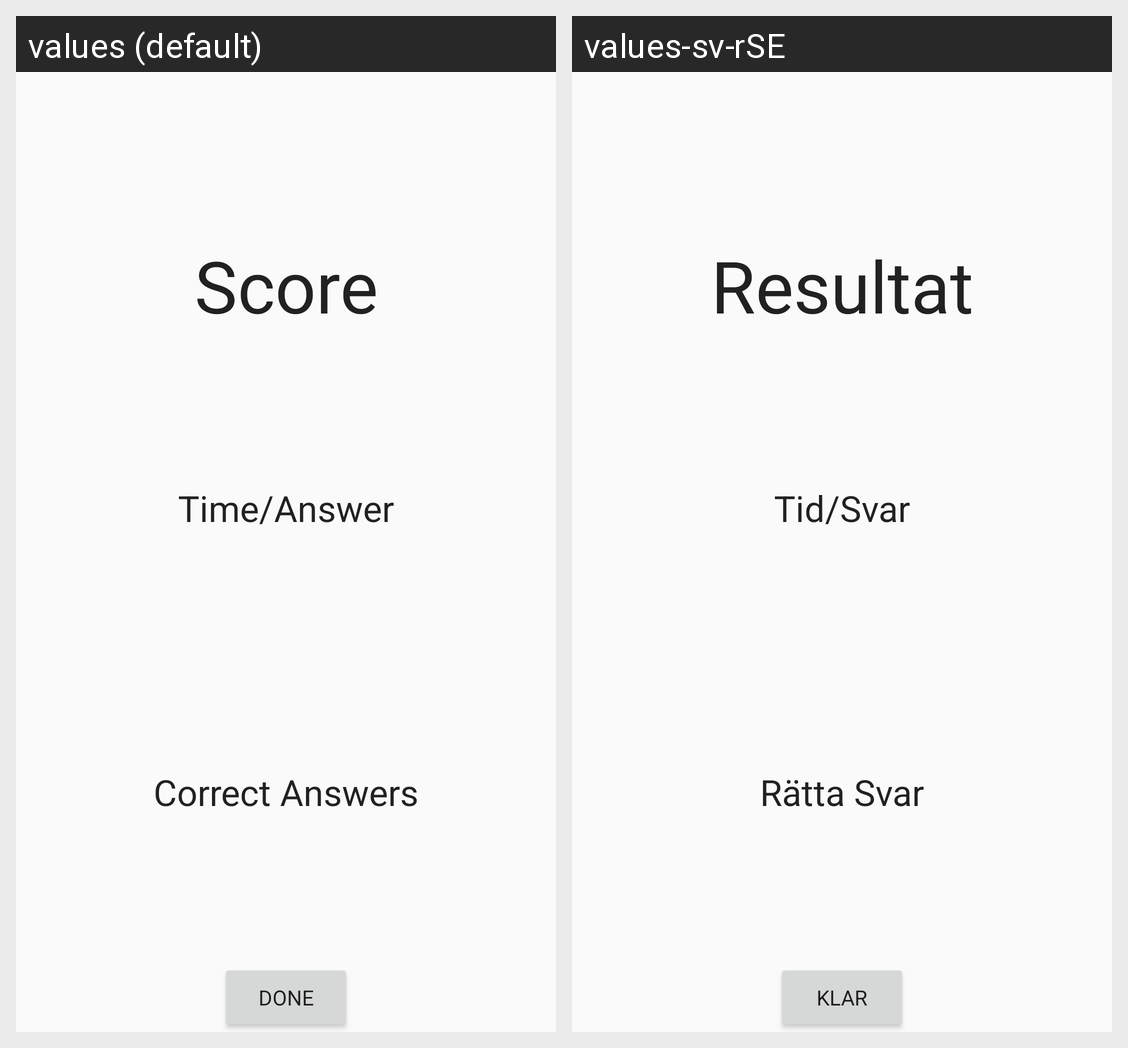

The same Android screen rendered under two of its app's locales, left to right. List the strings drawn on it with the default value and each locale's translation.
Android screen res/layout/activity_score2.xml rendered under 2 locales, left to right: values (default), values-sv-rSE. Device: Nexus 5 (rendered at 1080×1920; each locale shown at half size, 540×960, under a caption strip naming it); theme Theme.Kame.
Strings drawn on this screen, with the default value and each locale's value (text and hints the layout hard-codes, and strings that could not be matched under every locale, appear in the picture but are not listed):

text_time_per_answer
  values: Time/Answer
  values-sv-rSE: Tid/Svar

title_score
  values: Score
  values-sv-rSE: Resultat

text_done
  values: Done
  values-sv-rSE: Klar

text_correct_answers
  values: Correct Answers
  values-sv-rSE: Rätta Svar
